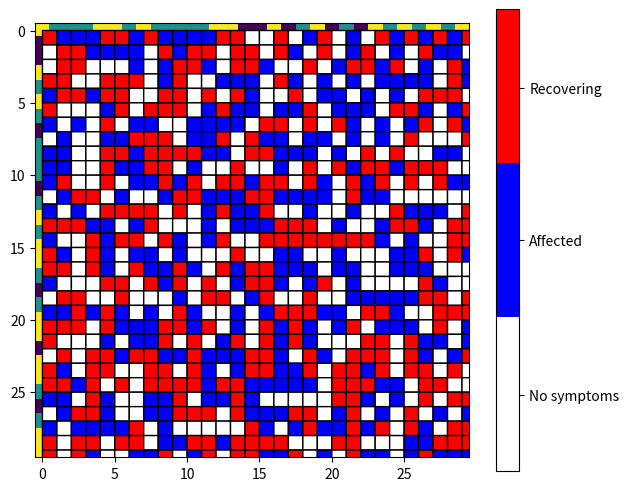

This figure's Python source:
import random
import time
import numpy as np
import matplotlib.pyplot as plt
from matplotlib import colors

# Domain 30x30 (at least)
# 3 species (at least) - empty can count as one species/elements
# You need to plot the 2D domain and the number of elements over the 100 iterations
# 100 iterations (at least)

# matrix states: asymptomatic(0), affected(1), recovery(2)
"""
# update the states (etc asymptomatic, affected, recovery) based on neighborhood
def updateStates(#code here):
    #code here

# update the position (aka the neighborhood and moving the recovery)
def updatePositions(#code here):
    #code here
"""

# plots grid graph
def plotSpatial(data, fileNum):
    colormap = colors.ListedColormap(['white','blue','red'])
    plt.figure(figsize=(7,6))
    plt.pcolor(data, cmap=colormap, edgecolors='k', linewidths=1, vmin=0,vmax=2)
    cbar = plt.colorbar(label="", orientation="vertical", ticks=[0.33,1,1.66])
    cbar.ax.set_yticklabels(['No symptoms', 'Affected', 'Recovering'])
    plt.imshow(data)
    plt.show()
    plt.savefig('figure_' + str(fileNum) + '.jpg', bbox_inches='tight', pad_inches=0.02)
    plt.close()


def main():
    # initial random matrix
    random.seed(time.time())
    currTime = 0
    sizeX, sizeY = 30, 30
    domain = np.array([random.randint(0, 2) for x in range(sizeX*sizeY)]).reshape(sizeY,sizeX)
    print(domain)

    # plots initial matrix
    plotSpatial(domain, currTime)

    # adds values
    simTime, asymptomatic, affected, recovery = [], [], [], []
    simTime.append(currTime)
    asymptomatic.append(np.count_nonzero(domain == 0))
    affected.append(np.count_nonzero(domain == 1))
    recovery.append(np.count_nonzero(domain ==2))

    # for loop for 100 iterations
    for currTime in range(1, 101):
        print(currTime)
    # code here
    
main()
